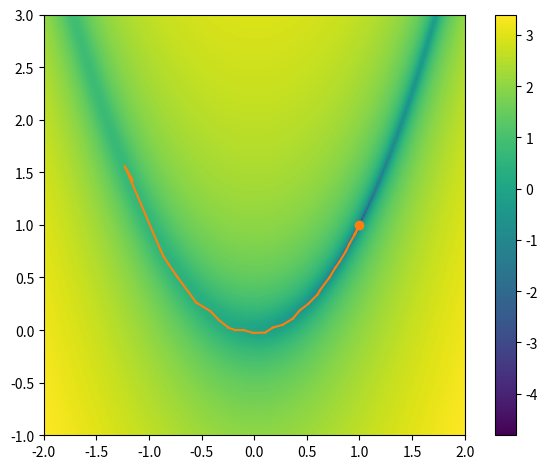

Source code (Python):
# an example of steepest (gradient) descent minimization

import numpy as np
import matplotlib.pyplot as plt
import scipy.optimize as optimize

def rosenbrock(x, a, b):
    return (a - x[0])**2 + b*(x[1] - x[0]**2)**2

def main():

    xmin = -2.0
    xmax = 2.0
    ymin = -1.0
    ymax = 3.0

    a = 1.0
    b = 100.0

    N = 256
    x = np.linspace(xmin, xmax, N)
    y = np.linspace(ymin, ymax, N)

    f = np.zeros((N, N), dtype=np.float64)

    for i in range(N):
        for j in range(N):
            f[i,j] = rosenbrock([x[i], y[j]], a, b)

    plt.imshow(np.log10(np.transpose(f)),
               origin="lower",
               extent=[xmin, xmax, ymin, ymax])

    plt.colorbar()
    plt.tight_layout()

    plt.savefig("min_2d_start.png", dpi=150)


    # use SciPy's optimization
    min_history = []

    res = optimize.minimize(rosenbrock, [-1.0, 1.5], args=(a, b),
                            callback=lambda x: min_history.append(x))

    print(res.x)

    for n in range(1, len(min_history)):
        plt.plot([min_history[n-1][0], min_history[n][0]],
                 [min_history[n-1][1], min_history[n][1]], color="C1")

    plt.scatter([res.x[0]], [res.x[1]], marker="o", color="C1")

    plt.savefig("min_2d_scipy.png", dpi=150)

if __name__ == "__main__":
    main()
